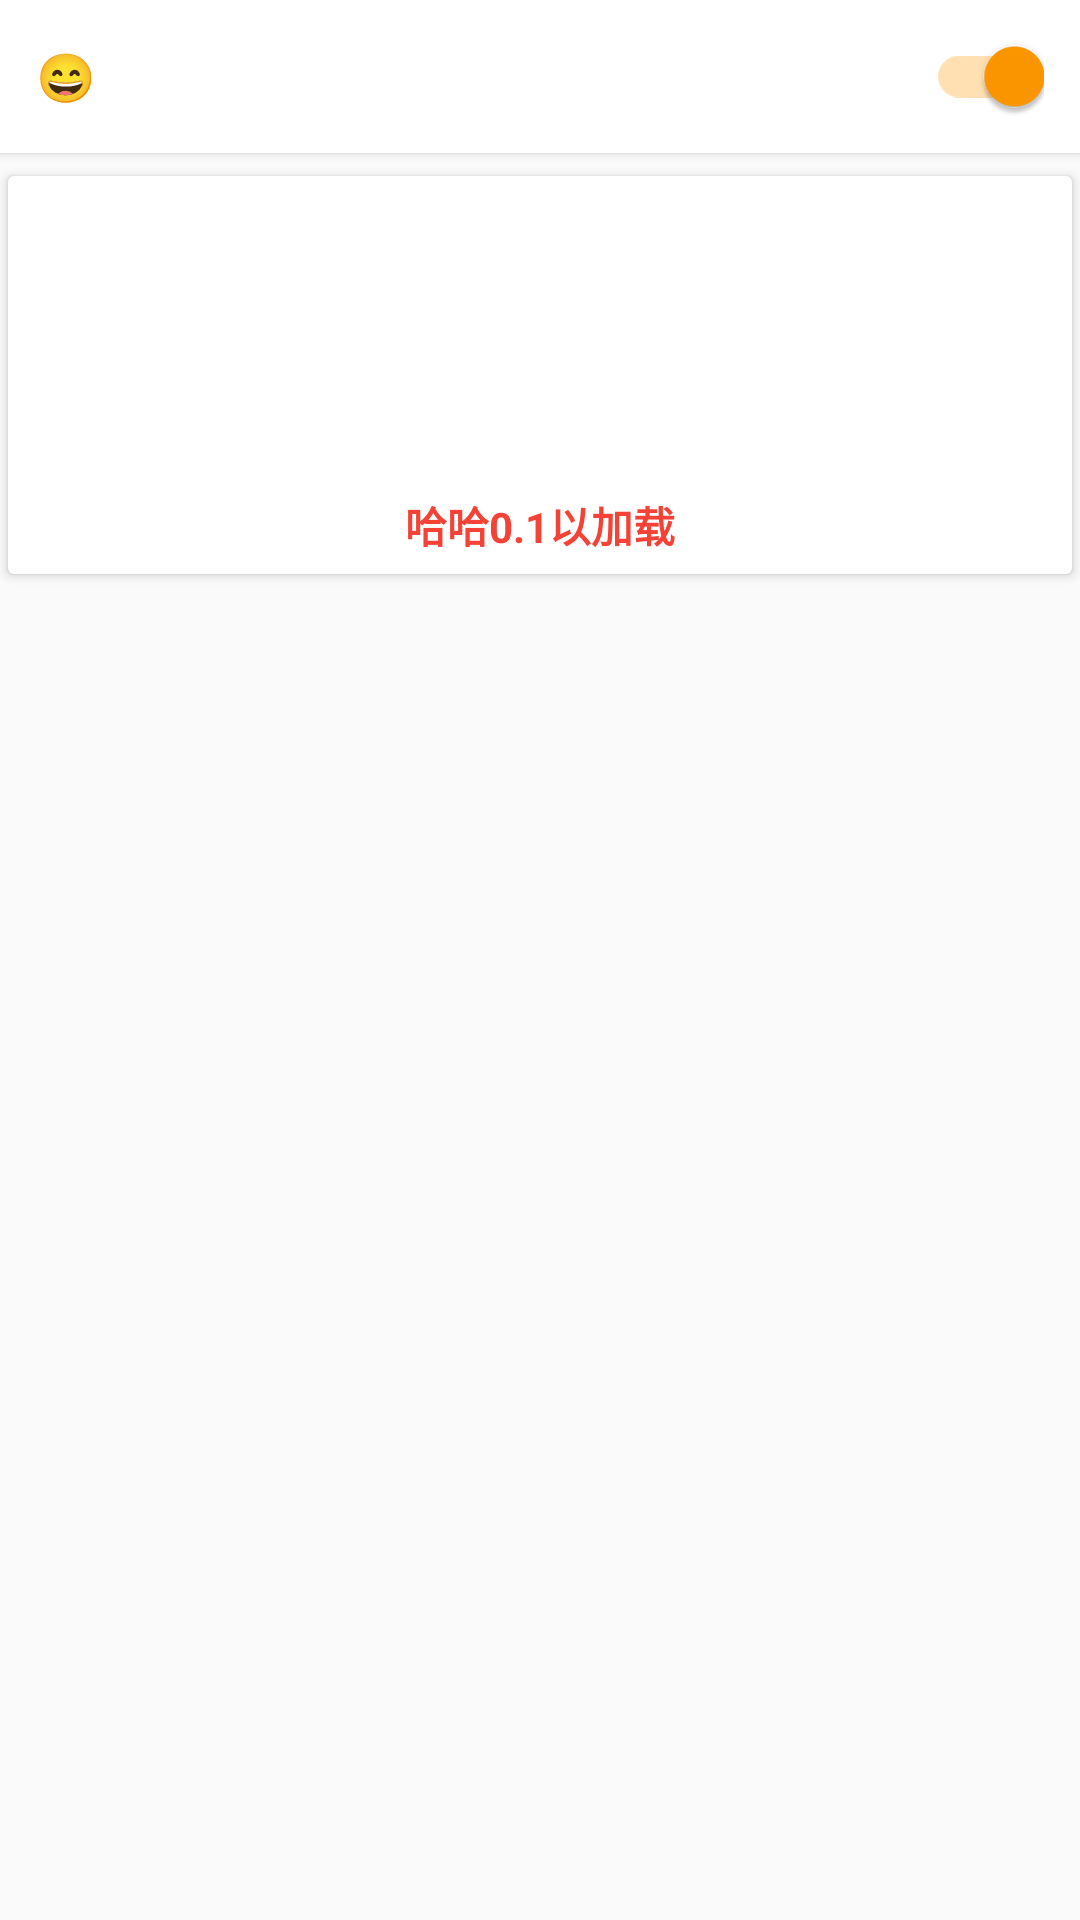

Reconstruct the res/layout file that produces this screen, plus the resources it refers to.
<!-- AndroidManifest.xml: application theme AppTheme -->
<!-- res/layout/activity_main.xml -->
<?xml version="1.0" encoding="utf-8"?>
<LinearLayout xmlns:android="http://schemas.android.com/apk/res/android"
    xmlns:app="http://schemas.android.com/apk/res-auto"
    xmlns:tools="http://schemas.android.com/tools"
    android:layout_width="match_parent"
    android:layout_height="match_parent"
    android:orientation="vertical"
>


    <android.support.v7.widget.CardView
        android:id="@+id/disableView"
        android:layout_width="match_parent"
        android:layout_height="wrap_content"
        android:elevation="2dp"
        app:cardCornerRadius="0dp">

        <android.support.v7.widget.SwitchCompat
            android:id="@+id/disableSwitch"
            android:layout_width="match_parent"
            android:layout_height="wrap_content"
            android:layout_alignParentBottom="true"
            android:layout_alignParentLeft="true"
            android:layout_alignParentStart="true"
            android:layout_margin="12dp"
            android:checked="true"
            android:text="😄"
            android:textSize="16sp"/>

    </android.support.v7.widget.CardView>

    <android.support.v7.widget.CardView
        android:layout_width="match_parent"
        android:layout_height="wrap_content"
        android:layout_marginBottom="4dp"
        android:layout_marginTop="4dp"

        app:cardUseCompatPadding="true"
        >

        <LinearLayout
            android:layout_width="match_parent"
            android:layout_height="wrap_content"
            android:orientation="vertical">

            <FrameLayout
                android:id="@+id/status_container"
                android:layout_width="match_parent"
                android:layout_height="100dp"
                android:foregroundGravity="center"
                android:orientation="vertical"
                tools:background="@color/darker_green">

                <ImageView
                    android:id="@+id/status_icon"
                    android:layout_width="84dp"
                    android:layout_height="84dp"
                    android:layout_gravity="center"
                    tools:src="@drawable/ic_check_circle"/>

            </FrameLayout>

            <TextView
                android:id="@+id/framework_install_errors"
                android:layout_width="match_parent"
                android:layout_height="wrap_content"
                android:layout_gravity="center"
                android:gravity="center"
                android:padding="6dp"
                android:textColor="@color/warning"
                android:textStyle="bold"
                android:text="哈哈0.1以加载"
                tools:textColor="@color/darker_green"/>

        </LinearLayout>

    </android.support.v7.widget.CardView>

    <ListView
        android:id="@+id/zhuansheng"
        android:layout_width="match_parent"
        android:layout_height="match_parent"/>

</LinearLayout>
<!-- resources referenced by this layout -->
<resources>
  <color name="darker_green">#4CAF50</color>
  <color name="warning">@color/red_500</color>
  <style name="AppTheme" parent="Theme.AppCompat.Light.DarkActionBar">
          
          <item name="colorPrimary">@color/colorPrimary</item>
          <item name="colorPrimaryDark">@color/colorPrimaryDark</item>
          <item name="colorAccent">@color/colorAccent</item>
      </style>
  <color name="red_500">#F44336</color>
  <color name="colorPrimary">#2196f3</color>
  <color name="colorPrimaryDark">#1976d2</color>
  <color name="colorAccent">#FF9800</color>
</resources>
